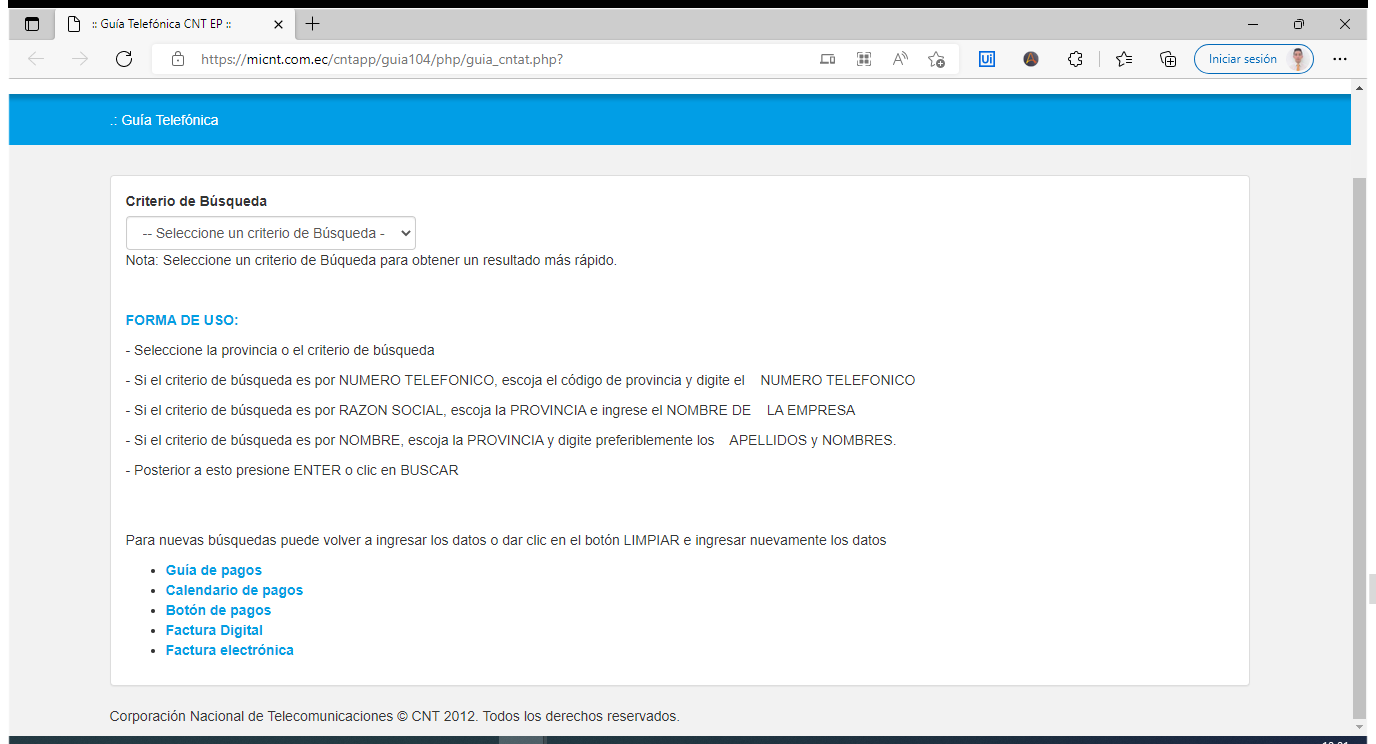
Workflow: Bot_CNT_ExtraccionTablaContactos

Step 1: Utilizar Navegador Edge: :: Guía Telefónica CNT EP :: in window ':: Guía Telefónica CNT EP ::' (msedge.exe)

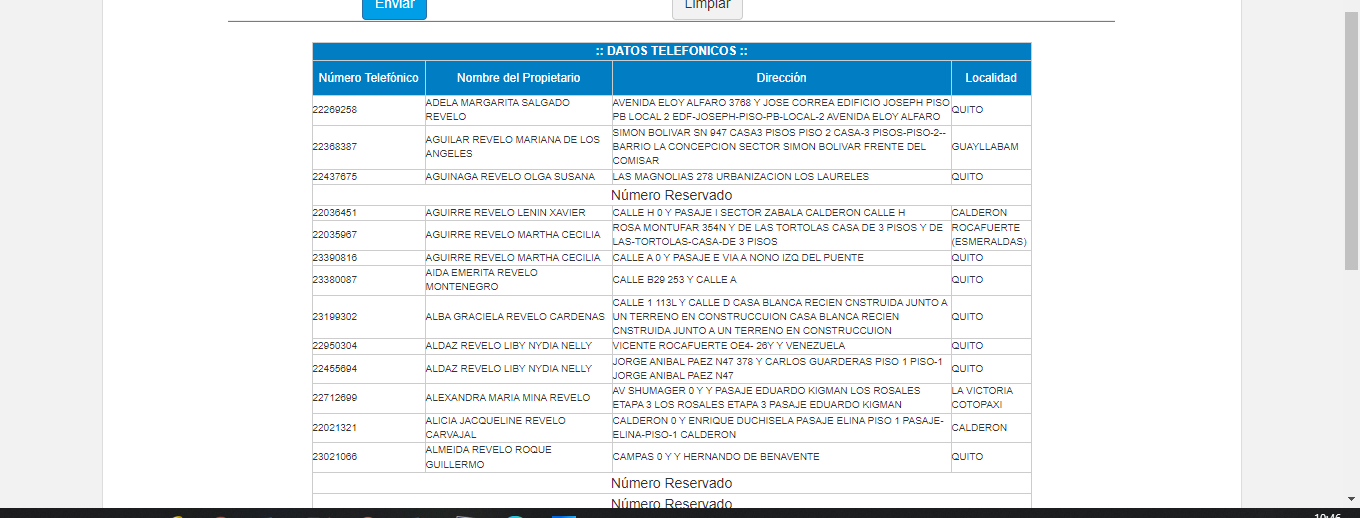
Step 2: get-text